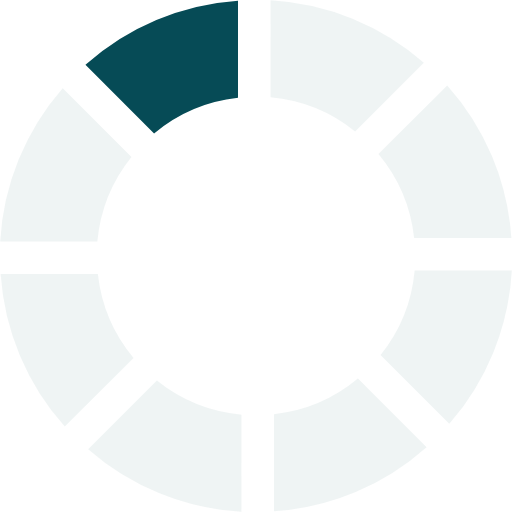
t = 0.00 s
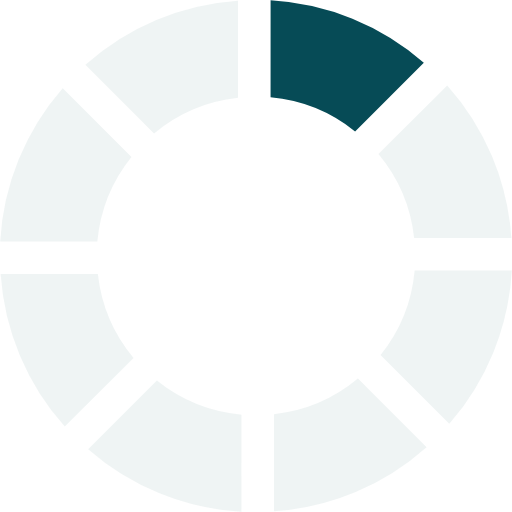
t = 0.13 s
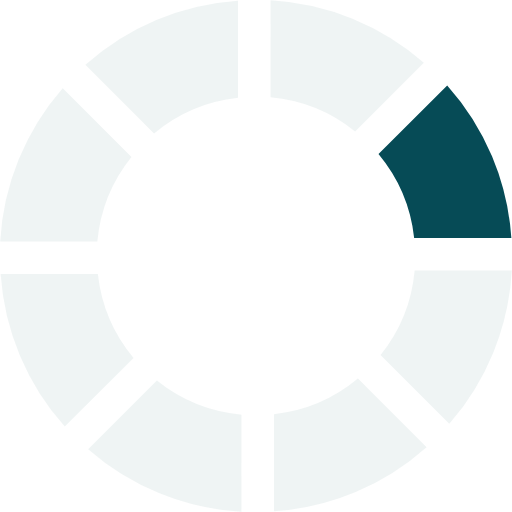
t = 0.23 s
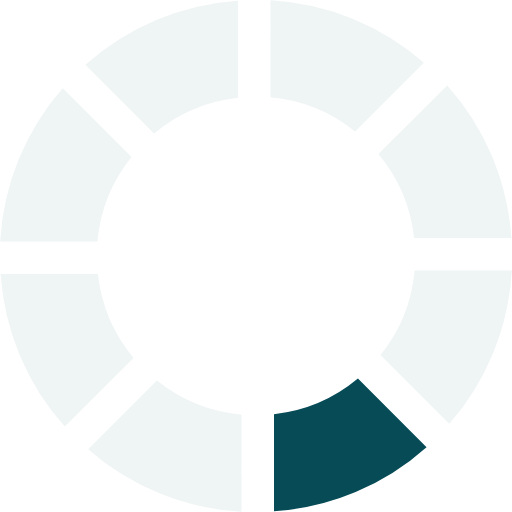
t = 0.36 s
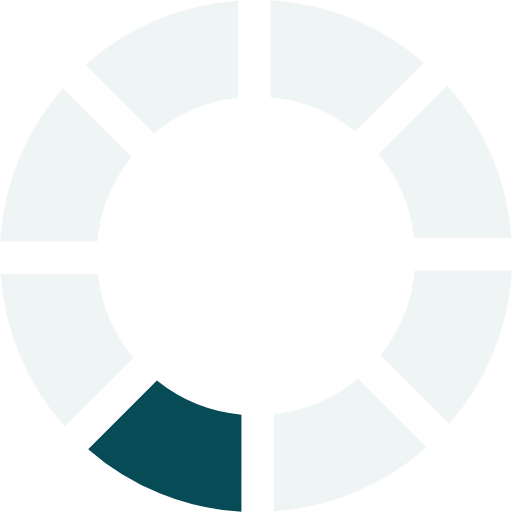
t = 0.49 s
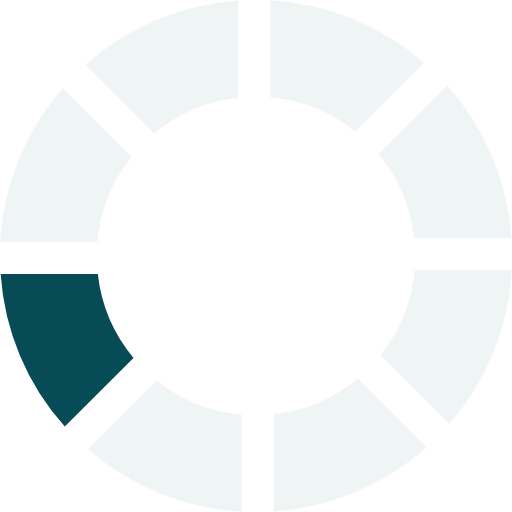
t = 0.59 s

The animated SVG that drew these frames (rendered in a browser with its animation timeline set to each time). Animation: 1 SMIL element (animateTransform=1); one cycle of 0.72 s, repeats indefinitely.

<?xml version="1.0" encoding="UTF-8" standalone="no"?><svg xmlns:svg="http://www.w3.org/2000/svg" xmlns="http://www.w3.org/2000/svg" xmlns:xlink="http://www.w3.org/1999/xlink" version="1.0" width="64px" height="64px" viewBox="0 0 128 128" xml:space="preserve"><g><path d="M38.52 33.37L21.36 16.2A63.6 63.6 0 0 1 59.5.16v24.3a39.5 39.5 0 0 0-20.98 8.92z" fill="#064b56" fill-opacity="1"/><path d="M38.52 33.37L21.36 16.2A63.6 63.6 0 0 1 59.5.16v24.3a39.5 39.5 0 0 0-20.98 8.92z" fill="#c1d3d5" fill-opacity="0.25" transform="rotate(45 64 64)"/><path d="M38.52 33.37L21.36 16.2A63.6 63.6 0 0 1 59.5.16v24.3a39.5 39.5 0 0 0-20.98 8.92z" fill="#c1d3d5" fill-opacity="0.25" transform="rotate(90 64 64)"/><path d="M38.52 33.37L21.36 16.2A63.6 63.6 0 0 1 59.5.16v24.3a39.5 39.5 0 0 0-20.98 8.92z" fill="#c1d3d5" fill-opacity="0.25" transform="rotate(135 64 64)"/><path d="M38.52 33.37L21.36 16.2A63.6 63.6 0 0 1 59.5.16v24.3a39.5 39.5 0 0 0-20.98 8.92z" fill="#c1d3d5" fill-opacity="0.25" transform="rotate(180 64 64)"/><path d="M38.52 33.37L21.36 16.2A63.6 63.6 0 0 1 59.5.16v24.3a39.5 39.5 0 0 0-20.98 8.92z" fill="#c1d3d5" fill-opacity="0.25" transform="rotate(225 64 64)"/><path d="M38.52 33.37L21.36 16.2A63.6 63.6 0 0 1 59.5.16v24.3a39.5 39.5 0 0 0-20.98 8.92z" fill="#c1d3d5" fill-opacity="0.25" transform="rotate(270 64 64)"/><path d="M38.52 33.37L21.36 16.2A63.6 63.6 0 0 1 59.5.16v24.3a39.5 39.5 0 0 0-20.98 8.92z" fill="#c1d3d5" fill-opacity="0.25" transform="rotate(315 64 64)"/><animateTransform attributeName="transform" type="rotate" values="0 64 64;45 64 64;90 64 64;135 64 64;180 64 64;225 64 64;270 64 64;315 64 64" calcMode="discrete" dur="720ms" repeatCount="indefinite"></animateTransform></g></svg>